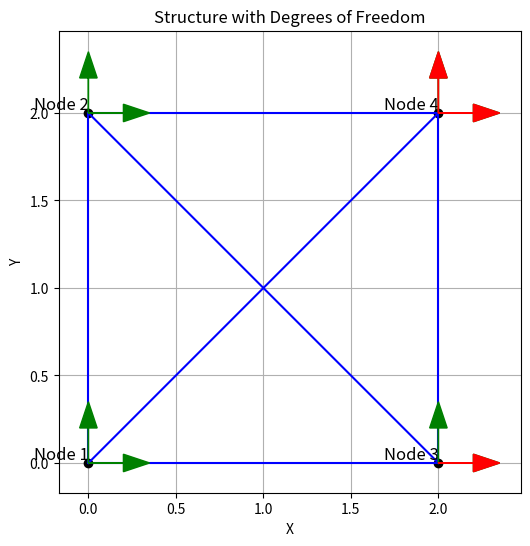

Source code (Python):
import numpy as np
import matplotlib.pyplot as plt

def draw_structure(node_coord, elem_con, suppress_dof):
    """
    Draw the structure with nodes, elements, and arrows representing degrees of freedom.

    Parameters:
    - node_coord (numpy.ndarray): Array containing node coordinates.
    - elem_con (numpy.ndarray): Array containing element connectivity.
    - suppress_dof (numpy.ndarray): Array containing suppressed degrees of freedom.
    """
    # Plotting the structure
    plt.figure(figsize=(8, 6))

    # Plotting nodes
    for i, (x_coord, y_coord) in enumerate(node_coord):
        plt.plot(x_coord, y_coord, 'ko')  # Plotting nodes as black circles
        plt.text(x_coord, y_coord, f'Node {i+1}', fontsize=12, ha='right', va='bottom')

    # Plotting elements
    for i, (node1, node2) in enumerate(elem_con):
        x1, y1 = node_coord[node1]
        x2, y2 = node_coord[node2]
        plt.plot([x1, x2], [y1, y2], 'b-')  # Plotting elements as blue lines

    # Plot arrows for degrees of freedom
    for i in range(len(node_coord)):
        # Plot green arrows for degrees of freedom
        plt.arrow(node_coord[i, 0], node_coord[i, 1], 0.2, 0, color='green', head_width=0.1, zorder=10)
        plt.arrow(node_coord[i, 0], node_coord[i, 1], 0, 0.2, color='green', head_width=0.1, zorder=10)

    # Plot arrows for restricted degrees of freedom
    for dof in suppress_dof:
        node_index = dof // 2
        x = node_coord[node_index, 0]
        y = node_coord[node_index, 1]
        if dof % 2 == 0:  # x-displacement
            plt.arrow(x, y, 0.2, 0, color='red', head_width=0.1, zorder=10)
        else:  # y-displacement
            plt.arrow(x, y, 0, 0.2, color='red', head_width=0.1, zorder=10)

    plt.title('Structure with Degrees of Freedom')
    plt.xlabel('X')
    plt.ylabel('Y')
    plt.gca().set_aspect('equal', adjustable='box')
    plt.grid(True)
    plt.show()



# constants
E=1
A=1

# structure geometry 
node_coord=np.array([[0,0],[0,2],[2,0],[2,2]]) # nodes coordinates
elem_con=np.array([[0,2],[0,1],[1,3],[2,3],[1,2],[0,3]]) # elements connectivity

x=node_coord[:,0] # sliced array with only x node coordinates
y=node_coord[:,1] # sliced array with only y node coordinates
node_count=len(node_coord)
elem_count=len(elem_con)
struct_dof=2*node_count # (entire) structure degrees of freedom

# matrices initialization
displacement=np.zeros((struct_dof,1))
force=np.zeros((struct_dof,1))
sigma=np.zeros((elem_count,1))
stiffness=np.zeros((struct_dof,struct_dof))

# constrained degrees of freedom
suppress_dof=np.array([4,6,7]) 

# load assignments
force[2] = 2   
force[3] = -4   

# known forces and displacements
for i in range(len(suppress_dof)):
    displacement[suppress_dof[i]]=0
    force[suppress_dof[i]]=0
membersStifness = [None] * elem_count


for e in range(elem_count):
    index = elem_con[e]
    elem_dof = np.array([index[0]*2, index[0]*2+1, index[1]*2, index[1]*2+1])
    xl = x[index[1]] - x[index[0]]   
    yl = y[index[1]] - y[index[0]]   
    elem_length = np.sqrt(xl * xl + yl * yl)   
    c = xl / elem_length   
    s = yl / elem_length      
    print(f"For Element {e+1} (Index {index}):")
    print("  elem_dof =", elem_dof)
    print(" element Length ", elem_length)
    print(" lamda X ", c)
    print(" lamda Y ",s)
    rot = np.array([[c*c, c*s, -c*c, -c*s],
                    [c*s, s*s, -c*s, -s*s],
                    [-c*c, -c*s, c*c, c*s],
                    [-c*s, -s*s, c*s, s*s]])
    k = (E * A / elem_length) * rot
    membersStifness[e] = k.tolist()
    print(" Stifness ")
    print(k)
    # Truss Stiffness Matrix 
    for i in range(4):
        for j in range(4):
            stiffness[elem_dof[i], elem_dof[j]] += k[i, j]
    
print(" Truss Stifness Matrix") 
print(stiffness)   
print(" Member  Stifness Matrix") 
print(membersStifness)  
print(" Displacement ")
print(displacement)
print(" Force ") 
print(force)
 

draw_structure(node_coord, elem_con, suppress_dof)
active_dof=np.setdiff1d(np.arange(struct_dof), suppress_dof)
displacement_aux=np.linalg.solve(stiffness[np.ix_(active_dof,active_dof)], force[np.ix_(active_dof)])
displacement[np.ix_(active_dof)]=displacement_aux
react=np.dot(stiffness, displacement)

# emitting results to screen
print(f'displacements:\n {displacement}')
print(f'Force:\n {react}')